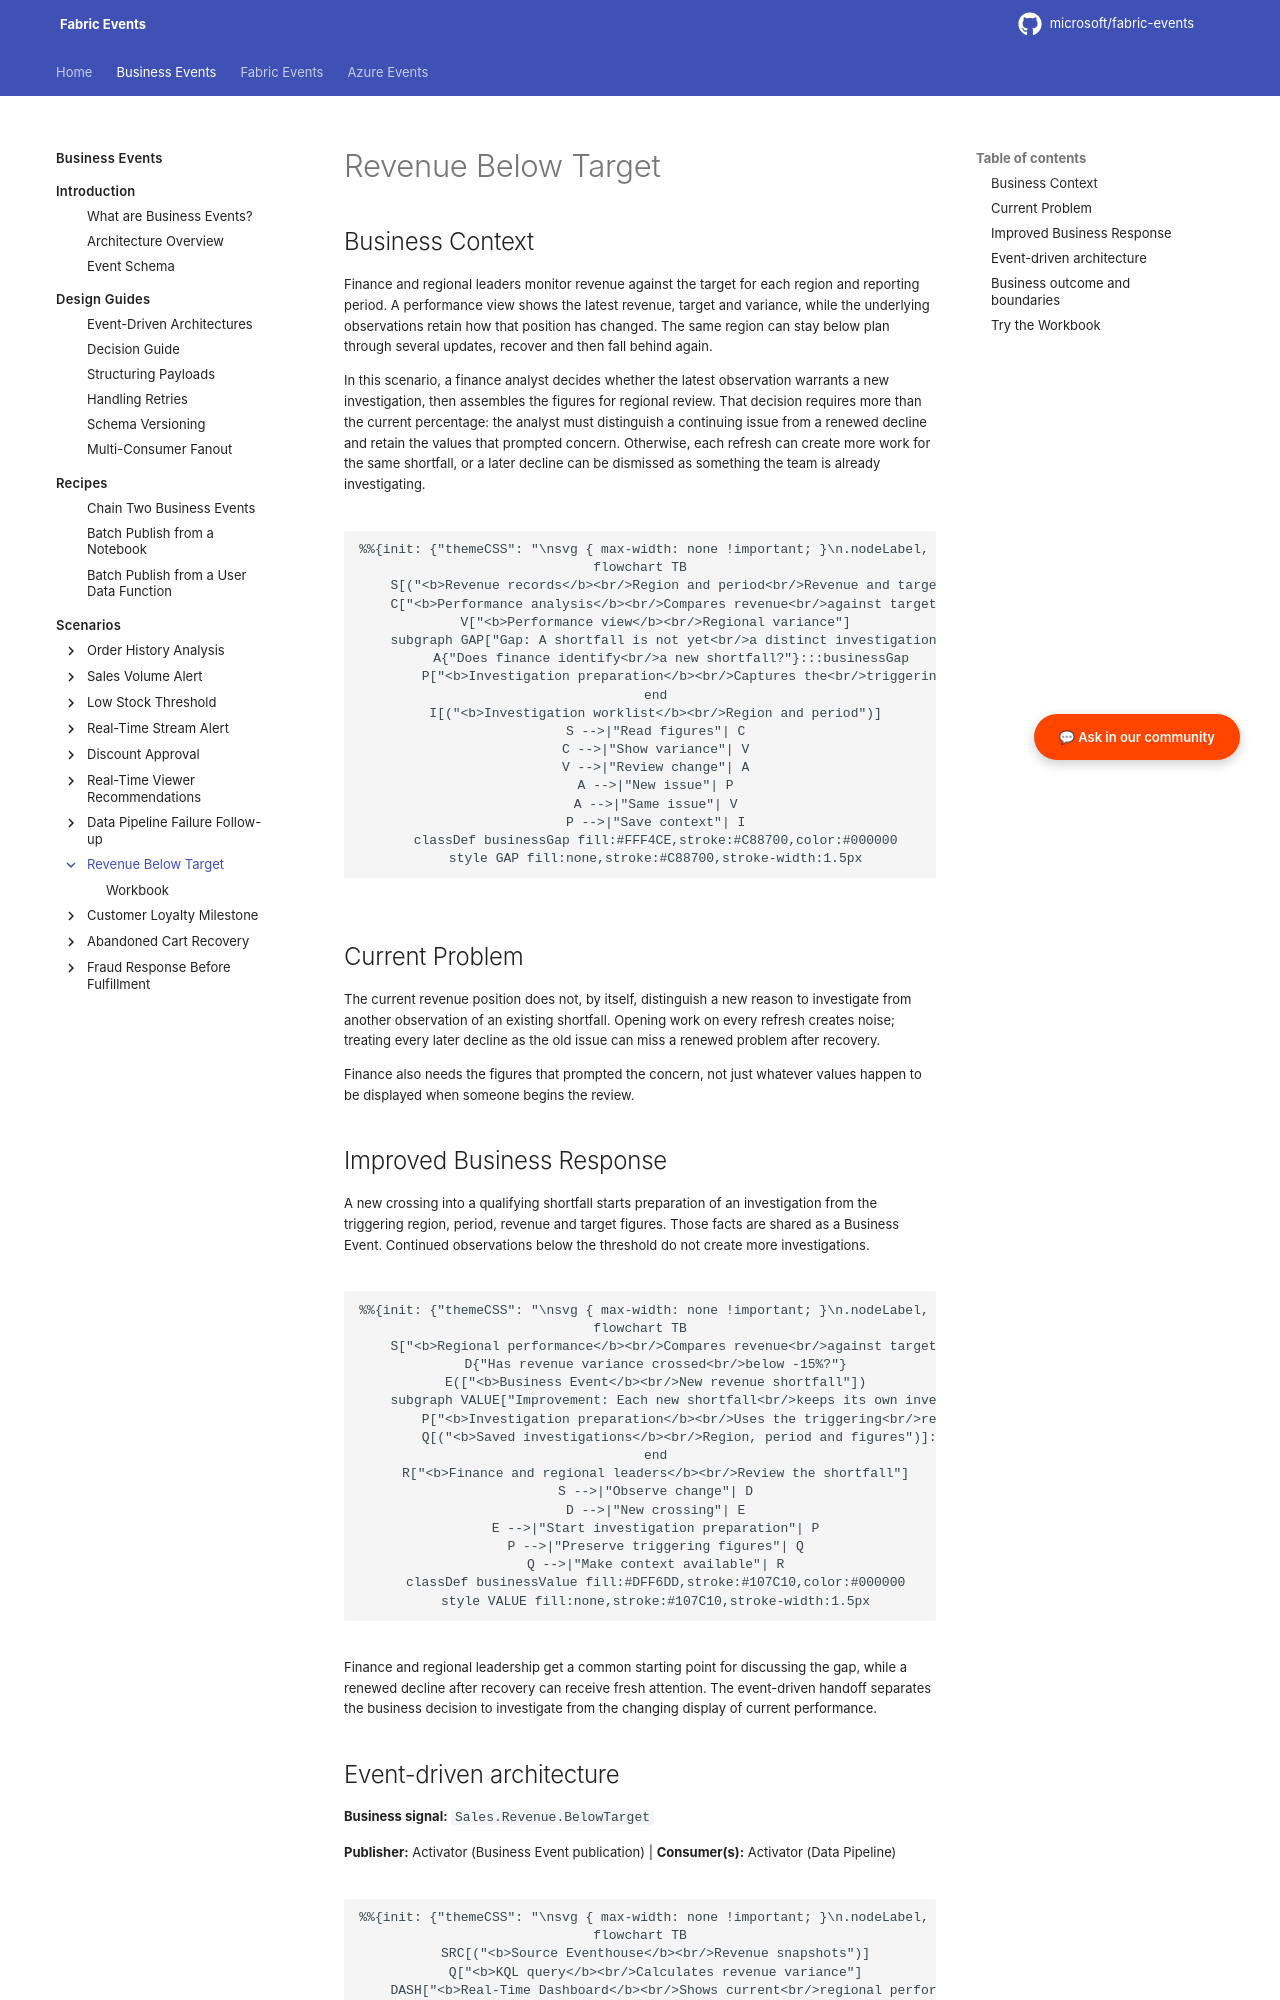

repository: microsoft/fabric-events · page: business-events/scenarios/revenue-below-target/index.html · generator: mkdocs

# Revenue Below Target

## Business Context

Finance and regional leaders monitor revenue against the target for each region and reporting period. A performance view shows the latest revenue, target and variance, while the underlying observations retain how that position has changed. The same region can stay below plan through several updates, recover and then fall behind again.

In this scenario, a finance analyst decides whether the latest observation warrants a new investigation, then assembles the figures for regional review. That decision requires more than the current percentage: the analyst must distinguish a continuing issue from a renewed decline and retain the values that prompted concern. Otherwise, each refresh can create more work for the same shortfall, or a later decline can be dismissed as something the team is already investigating.

```mermaid
flowchart TB
    S[("<b>Revenue records</b><br/>Region and period<br/>Revenue and target")]
    C["<b>Performance analysis</b><br/>Compares revenue<br/>against target"]
    V["<b>Performance view</b><br/>Regional variance"]
    subgraph GAP["Gap: A shortfall is not yet<br/>a distinct investigation"]
        A{"Does finance identify<br/>a new shortfall?"}:::businessGap
        P["<b>Investigation preparation</b><br/>Captures the<br/>triggering figures"]:::businessGap
    end
    I[("<b>Investigation worklist</b><br/>Region and period")]
    S -->|"Read figures"| C
    C -->|"Show variance"| V
    V -->|"Review change"| A
    A -->|"New issue"| P
    A -->|"Same issue"| V
    P -->|"Save context"| I
    classDef businessGap fill:#FFF4CE,stroke:#C88700,color:#000000
    style GAP fill:none,stroke:#C88700,stroke-width:1.5px
```

## Current Problem

The current revenue position does not, by itself, distinguish a new reason to investigate from another observation of an existing shortfall. Opening work on every refresh creates noise; treating every later decline as the old issue can miss a renewed problem after recovery.

Finance also needs the figures that prompted the concern, not just whatever values happen to be displayed when someone begins the review.

<span id="why-business-events"></span>
<span id="business-value"></span>

## Improved Business Response {#business-events}

A new crossing into a qualifying shortfall starts preparation of an investigation from the triggering region, period, revenue and target figures. Those facts are shared as a Business Event. Continued observations below the threshold do not create more investigations.

```mermaid
flowchart TB
    S["<b>Regional performance</b><br/>Compares revenue<br/>against target"]
    D{"Has revenue variance crossed<br/>below -15%?"}
    E(["<b>Business Event</b><br/>New revenue shortfall"])
    subgraph VALUE["Improvement: Each new shortfall<br/>keeps its own investigation context"]
        P["<b>Investigation preparation</b><br/>Uses the triggering<br/>revenue and target"]:::businessValue
        Q[("<b>Saved investigations</b><br/>Region, period and figures")]:::businessValue
    end
    R["<b>Finance and regional leaders</b><br/>Review the shortfall"]
    S -->|"Observe change"| D
    D -->|"New crossing"| E
    E -->|"Start investigation preparation"| P
    P -->|"Preserve triggering figures"| Q
    Q -->|"Make context available"| R
    classDef businessValue fill:#DFF6DD,stroke:#107C10,color:#000000
    style VALUE fill:none,stroke:#107C10,stroke-width:1.5px
```

Finance and regional leadership get a common starting point for discussing the gap, while a renewed decline after recovery can receive fresh attention. The event-driven handoff separates the business decision to investigate from the changing display of current performance.
